Run: headless pygame with SDL's dummy video driver; simulated clock (each Clock.tick advances the game by its frame time, no real sleeping); random seed 0; keys injected as events and as key.get_pressed() state; no mouse input.
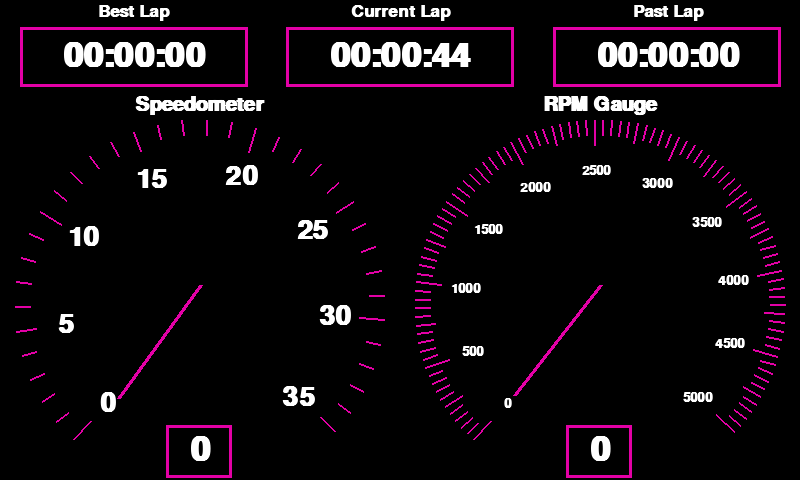
Frame 1 of 4 · flips 1–60 · no input
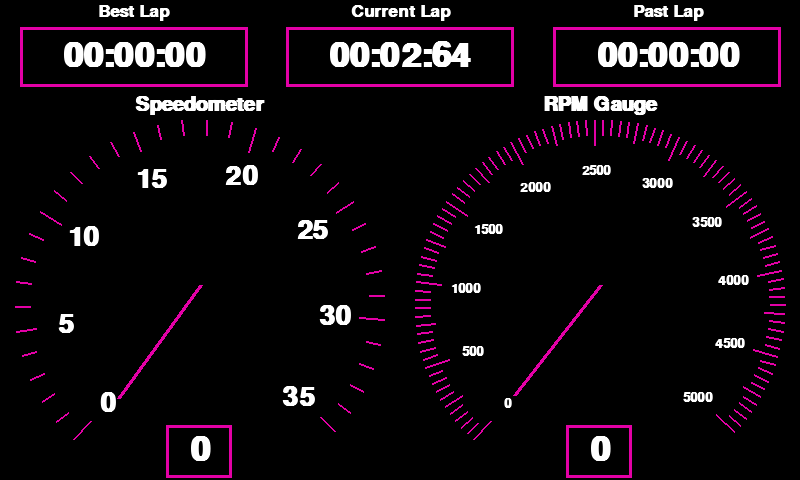
Frame 2 of 4 · flips 61–180 · tapped SPACE, RETURN · held RIGHT (→), D
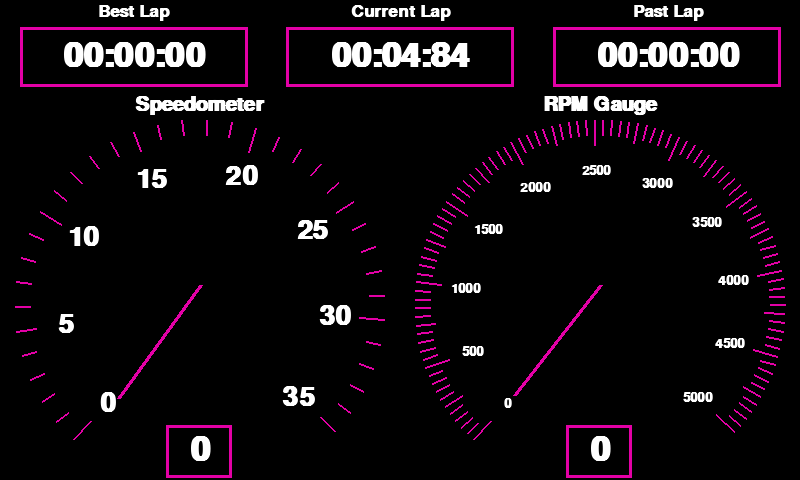
Frame 3 of 4 · flips 181–300 · held DOWN (↓), S
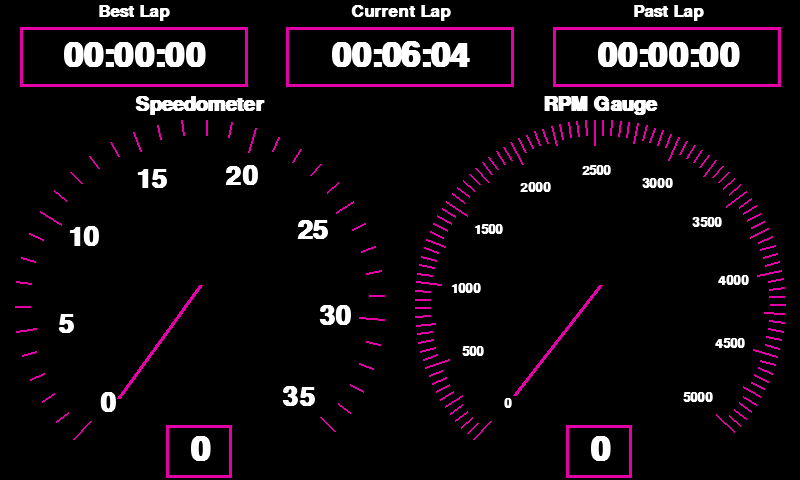
Frame 4 of 4 · flips 301–420 · held LEFT (←), A, UP (↑), W

The pygame program that drew these frames:

import pygame
from datetime import time
from math import pi, cos, sin


WHITE = (255, 255, 255)
BLACK = (0, 0, 0)
RED = (255, 0, 0)
PINK = (227, 0, 166)

THE_STRING = "MM" + ':' + "SS" + ':' + "MS"

WIDTH, HEIGHT = 800, 480
center = (510, HEIGHT / 2)
clock_radius = 200
screen = pygame.display.set_mode((WIDTH, HEIGHT))


# car states -> change based on  how you chose to read your data
speed_state = 0
rpm_state = 0
current_time = 0
best_lap = "00:00:00"
past_lap = "00:00:00"


def write_text(text, size, position):
    font = pygame.font.SysFont("Arial", size, True, False)
    text = font.render(text, True, WHITE)
    text_rect = text.get_rect(center=position)
    screen.blit(text, text_rect)


def render_time(start, size, position):
    hundredth_of_a_second = int(str(start)[-2:])  # hundredth of a second
    time_in_ms = time((start // 1000) // 3600, ((start // 1000) // 60 % 60), (start // 1000) % 60)
    time_string = "{}{}{:02d}".format(time_in_ms.strftime("%M:%S"), ':', hundredth_of_a_second)
    write_text(time_string, size, position)


# theta is in degrees
def polar_to_cartesian(r, theta, width_center, height_center):
    x = r * sin(pi * theta / 180)
    y = r * cos(pi * theta / 180)
    return x + width_center, -(y - height_center)


# rg_end is non-inclusive
def clock_nums(rg_strt, rg_end, mult, size, r, angle, strt_angle, width_center, height_center):
    for number in range(rg_strt, rg_end, mult):
        write_text(str(number), size,
                   polar_to_cartesian(r, ((number / mult) * angle + strt_angle), width_center, height_center))


def ticks(rg_strt, rg_end, r, angle, strt_angle, width_center, height_center):
    for number in range(rg_strt, rg_end):
        tick_start = polar_to_cartesian(r, (number * angle + strt_angle), width_center, height_center)
        if number % 10 == 0:
            tick_end = polar_to_cartesian(r - 25, (number * angle + strt_angle), width_center, height_center)
            pygame.draw.line(screen, PINK, tick_start, tick_end, 2)
        elif number % 5 == 0:
            tick_end = polar_to_cartesian(r - 20, (number * angle + strt_angle), width_center, height_center)
            pygame.draw.line(screen, PINK, tick_start, tick_end, 2)
        else:
            tick_end = polar_to_cartesian(r - 15, (number * angle + strt_angle), width_center, height_center)
            pygame.draw.line(screen, PINK, tick_start, tick_end, 2)


def pygame_task():
    pygame.init()
    clock = pygame.time.Clock()
    pygame.display.set_caption("Dashboard")

    while True:
        screen.fill(BLACK)

        # SPEEDOMETER
        # gauge label
        write_text("Speedometer", 30, (WIDTH / 4, (HEIGHT / 2) - (clock_radius / 2) - 35))
        # clock numbers
        clock_nums(0, 40, 5, 40, (clock_radius - 65), 38.57143, 223.2, (WIDTH / 4), (HEIGHT / 2) + 65)
        # ticks
        ticks(0, 36, (clock_radius - 15), 7.714286, 223.2, WIDTH / 4, (HEIGHT / 2) + 65)
        speed = speed_state
        if speed < 0:
            speed = 0
        if speed > 35:
            speed = 35
        theta = (speed * (270.0 / 35.0)) + (223.2 - (270.0 / 35.0))
        # draw line on gauge indicating current speed
        pygame.draw.line(screen, PINK, ((WIDTH / 2) / 2, HEIGHT / 2 + 45),
                         polar_to_cartesian(140, theta, WIDTH / 4, (HEIGHT / 2) + 45), 4)
        # print speed below gauge
        str_speed = str(speed)
        pygame.draw.rect(screen, PINK, [WIDTH / 4.8, HEIGHT - 55, WIDTH / 12, HEIGHT / 9], 3)
        write_text(str_speed, 50, (WIDTH / 4, (HEIGHT - 30)))

        # RPM
        # gauge label
        write_text("RPM Gauge", 30, ((WIDTH / 4) * 3, (HEIGHT / 2) - (clock_radius / 2) - 35))
        # clock numbers
        clock_nums(0, 5500, 500, 20, (clock_radius - 65), 27, 223.2, (WIDTH / 4) * 3, (HEIGHT / 2) + 65)
        # ticks
        ticks(0, 101, (clock_radius - 15), 2.7, 223.2, (WIDTH / 4) * 3, (HEIGHT / 2) + 65)
        rpm = rpm_state
        if rpm < 0:
            rpm = 0
        if rpm > 5000:
            rpm = 5000
        theta = (rpm * (270.0 / 50.0)) + (223.2 - (270.0 / 50.0))
        # draw line on gauge indicating current RPM
        pygame.draw.line(screen, PINK, (((WIDTH / 4) * 3), (HEIGHT / 2) + 45),
                         polar_to_cartesian(140, theta, (WIDTH / 4) * 3, (HEIGHT / 2) + 45), 4)
        # print RPM below gauge
        str_rpm = str(rpm)
        pygame.draw.rect(screen, PINK, [(WIDTH / 2) + (WIDTH / 4.8), HEIGHT - 55, WIDTH / 12, HEIGHT / 9], 3)
        write_text(str_rpm, 50, ((WIDTH / 4) * 3, (HEIGHT - 30)))

        # TIMER
        # best lap
        write_text("Best Lap", 25, (((WIDTH / 3.5) / 2) + 20, 12))
        pygame.draw.rect(screen, PINK, [0 + 20, HEIGHT / 40 + 15, WIDTH / 3.5, HEIGHT / 8], 3)
        write_text(best_lap, 50, (((WIDTH / 3.5) / 2) + 20, HEIGHT / 8.5))
        # current lap
        write_text("Current Lap", 25, (((WIDTH / 3.5) / 2) + (WIDTH / 3 + 20), 12))
        pygame.draw.rect(screen, PINK, [WIDTH / 3 + 20, HEIGHT / 40 + 15, WIDTH / 3.5, HEIGHT / 8], 3)
        start = pygame.time.get_ticks() - current_time
        render_time(start, 50, (WIDTH / 2, HEIGHT / 8.5))
        # previous lap
        write_text("Past Lap", 25, (((WIDTH / 3.5) / 2) + ((WIDTH / 3) * 2 + 20), 12))
        pygame.draw.rect(screen, PINK, [((WIDTH / 3) * 2) + 20, HEIGHT / 40 + 15, WIDTH / 3.5, HEIGHT / 8], 3)
        write_text(past_lap, 50, (((WIDTH / 3.5) / 2) + ((WIDTH / 3) * 2 + 20), HEIGHT / 8.5))

        pygame.display.flip()
        clock.tick(60)


pygame_task()
